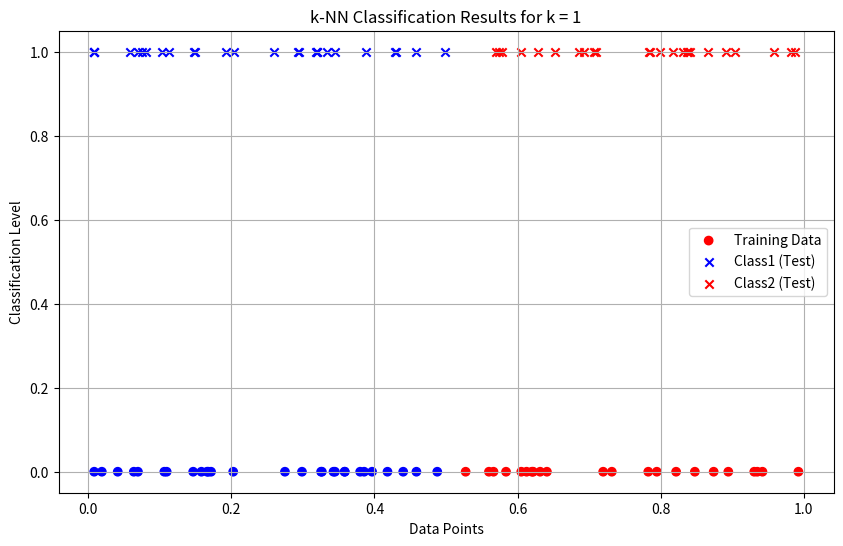
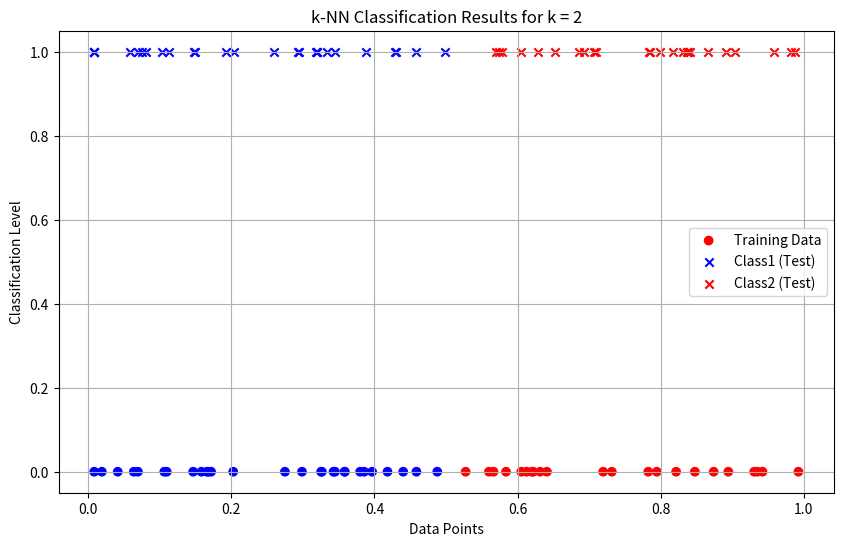
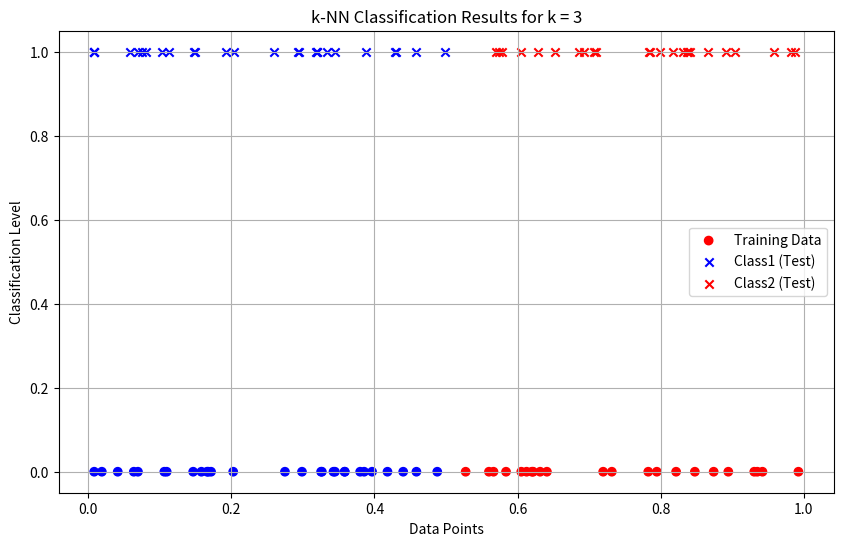
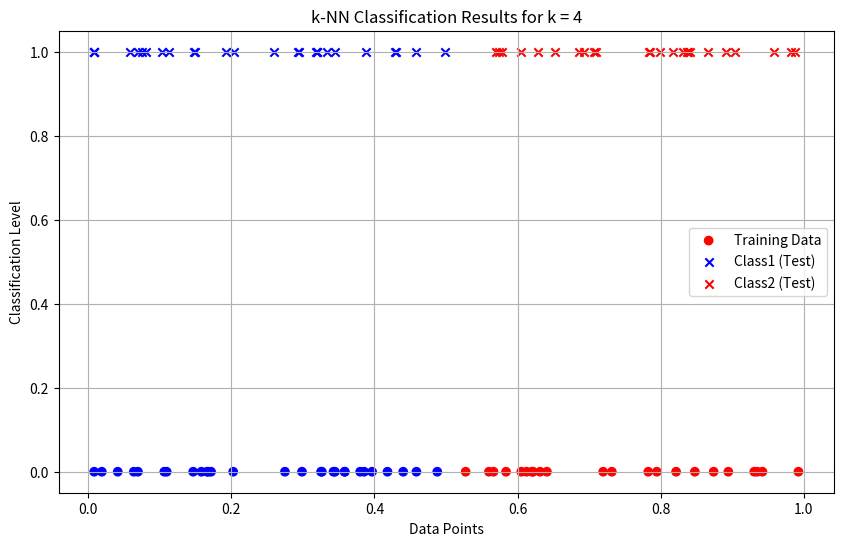
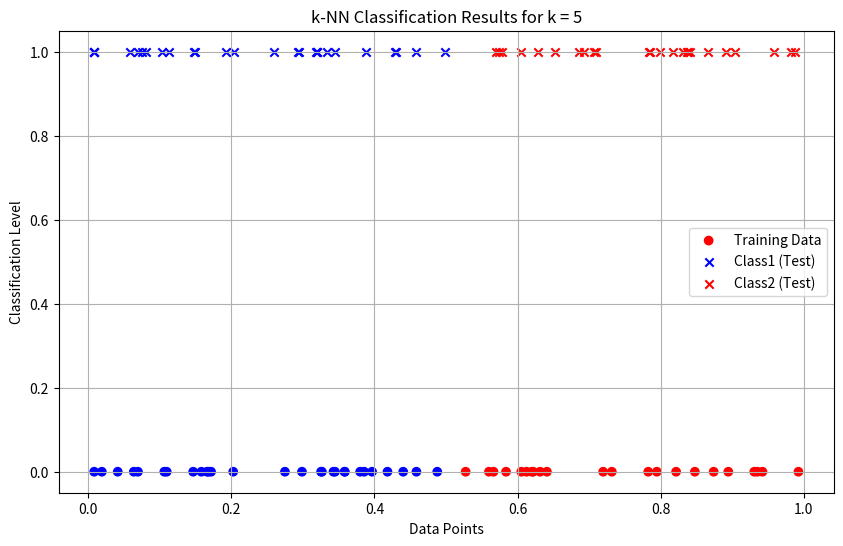
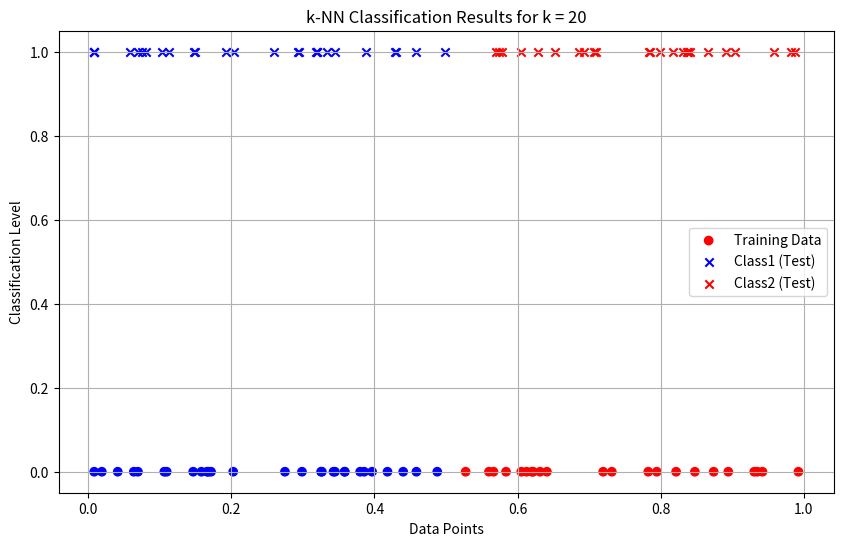
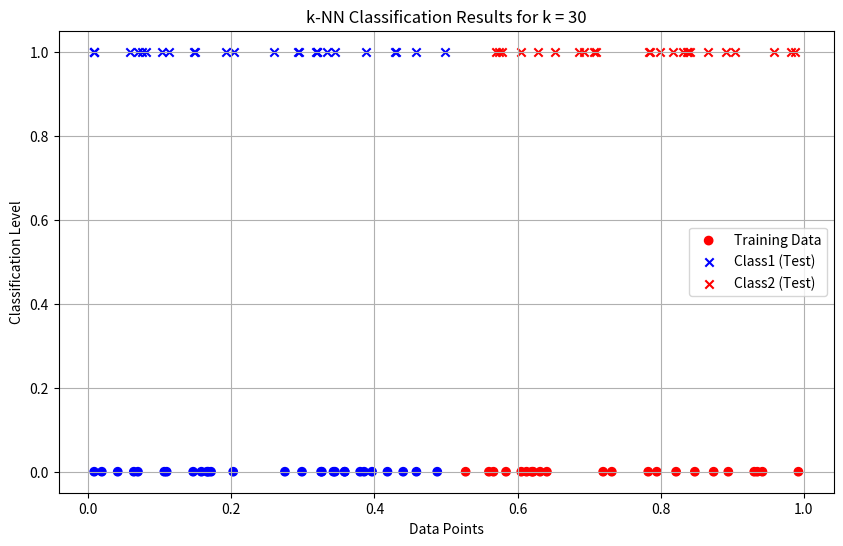

These figures' Python source, in order:
"""
=============================================================================
  MACHINE LEARNING — Week 05
  Topic : Instance-Based Learning — k-Nearest Neighbors (k-NN) Classifier
  File  : 05.py

  Approach : k-NN Classification
    1. Generate 100 random 1-D data points
    2. Label first 50 points: Class1 if x <= 0.5, else Class2
    3. Classify remaining 50 test points using k-NN with Euclidean distance
    4. Evaluate results for multiple values of k = [1, 2, 3, 4, 5, 20, 30]
    5. Visualize classification results with scatter plots

  No external API keys required.
  Dependencies : numpy, matplotlib  (pip install numpy matplotlib)

  Output :
    - Console : classified label for each of the 50 test points per k
                e.g. Point x51 (value: 0.7431) is classified as Class2
    - Plots   : scatter plot per k value showing training data (row 0)
                and classified test points (row 1) in blue / red
=============================================================================
"""

import numpy as np
import matplotlib.pyplot as plt
from collections import Counter

data = np.random.rand(100)

labels = ["Class1" if x <= 0.5 else "Class2" for x in data[:50]]


def euclidean_distance(x1, x2):
    return abs(x1 - x2)


def knn_classifier(train_data, train_labels, test_point, k):
    distances = [(euclidean_distance(test_point, train_data[i]), train_labels[i]) for i in range(len(train_data))]

    distances.sort(key=lambda x: x[0])
    k_nearest_neighbors = distances[:k]

    k_nearest_labels = [label for _, label in k_nearest_neighbors]

    return Counter(k_nearest_labels).most_common(1)[0][0]


train_data = data[:50]
train_labels = labels

test_data = data[50:]

k_values = [1, 2, 3, 4, 5, 20, 30]

print("--- k-Nearest Neighbors Classification ---")
print("Training dataset: First 50 points labeled based on the rule (x <= 0.5 -> Class1, x > 0.5 -> Class2)")
print("Testing dataset: Remaining 50 points to be classified\n")

results = {}

for k in k_values:
    print(f"Results for k = {k}:")
    classified_labels = [knn_classifier(train_data, train_labels, test_point, k) for test_point in test_data]
    results[k] = classified_labels

    for i, label in enumerate(classified_labels, start=51):
        print(f"Point x{i} (value: {test_data[i - 51]:.4f}) is classified as {label}")
    print("\n")

print("Classification complete.\n")

for k in k_values:
    classified_labels = results[k]
    class1_points = [test_data[i] for i in range(len(test_data)) if classified_labels[i] == "Class1"]
    class2_points = [test_data[i] for i in range(len(test_data)) if classified_labels[i] == "Class2"]

    plt.figure(figsize=(10, 6))
    plt.scatter(train_data, [0] * len(train_data), c=["blue" if label == "Class1" else "red" for label in train_labels],
                label="Training Data", marker="o")
    plt.scatter(class1_points, [1] * len(class1_points), c="blue", label="Class1 (Test)", marker="x")
    plt.scatter(class2_points, [1] * len(class2_points), c="red", label="Class2 (Test)", marker="x")

    plt.title(f"k-NN Classification Results for k = {k}")
    plt.xlabel("Data Points")
    plt.ylabel("Classification Level")
    plt.legend()
    plt.grid(True)
    plt.show()